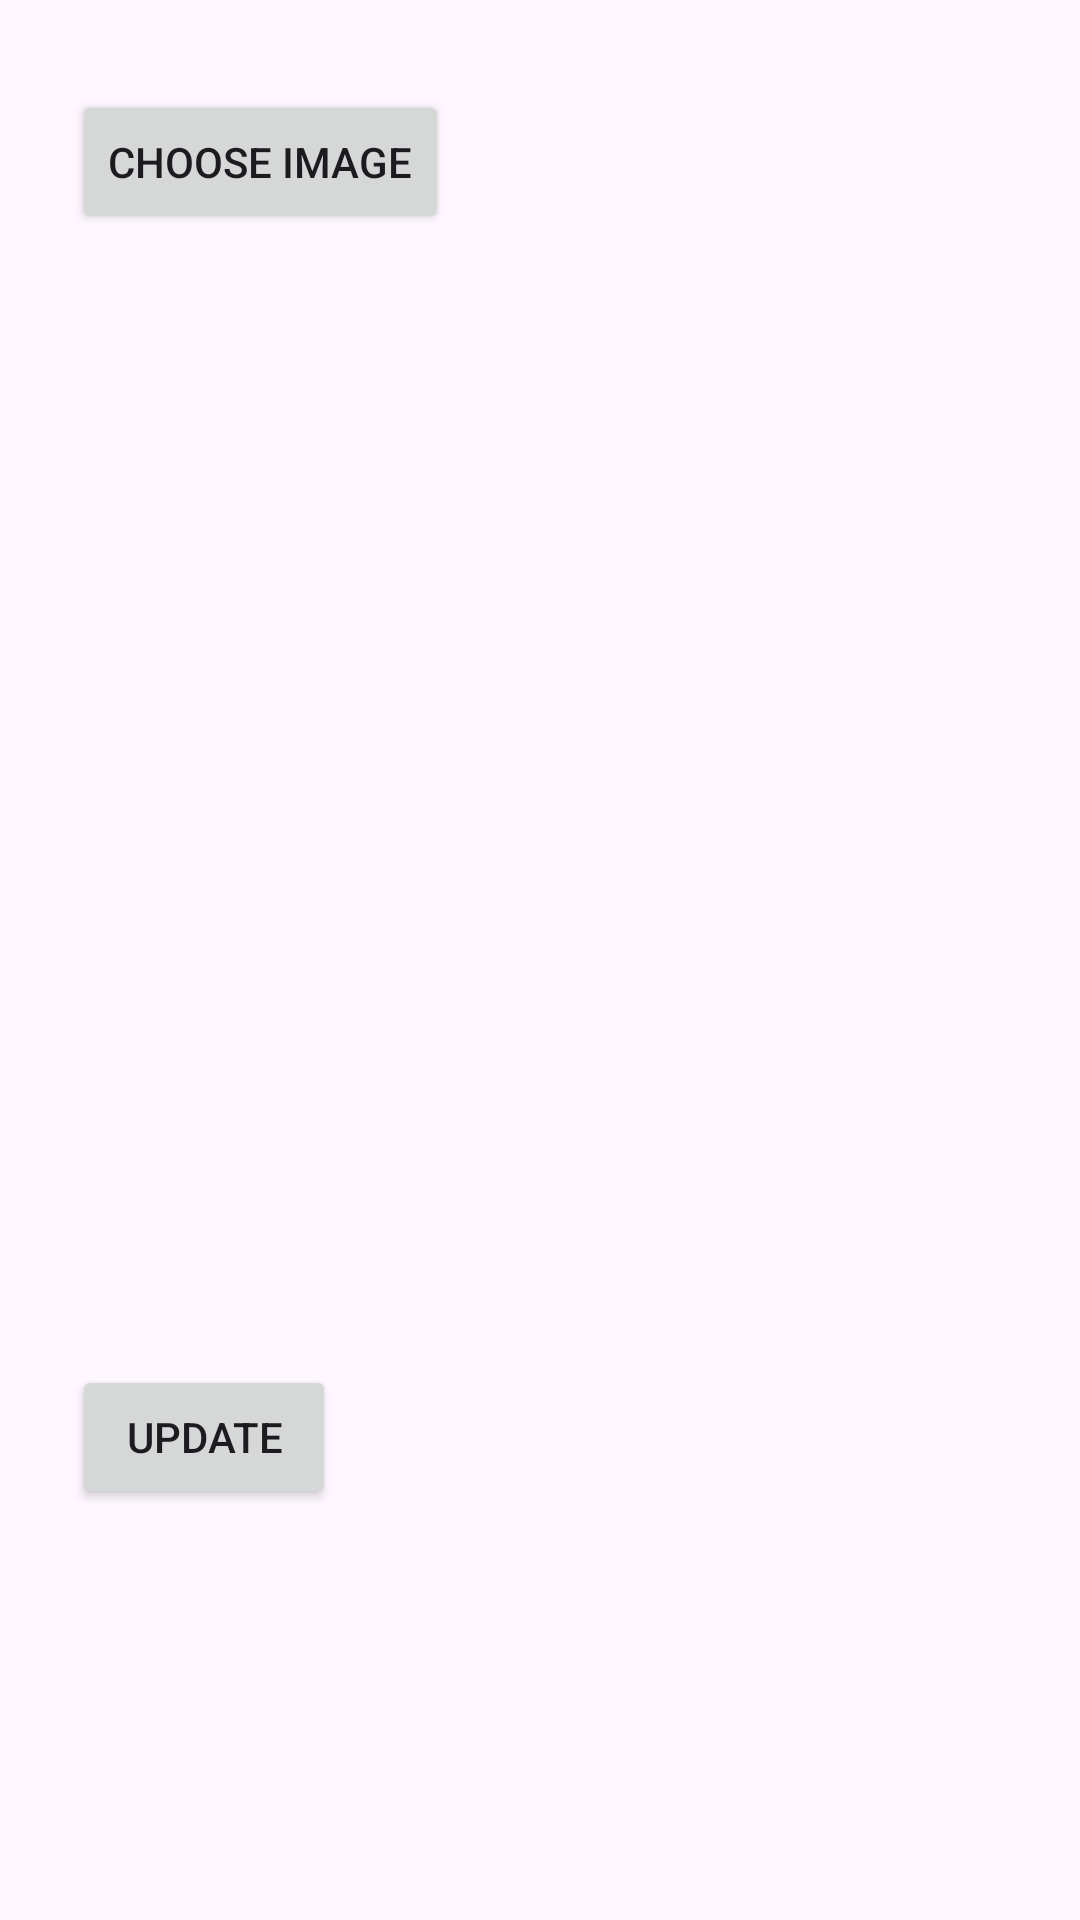

Layout XML and referenced resources for this Android screen:
<!-- AndroidManifest.xml: application theme Theme.FoodMeMiaClient -->
<!-- res/layout/activity_upload_pfp.xml -->
<?xml version="1.0" encoding="utf-8"?>
<androidx.constraintlayout.widget.ConstraintLayout xmlns:android="http://schemas.android.com/apk/res/android"
    xmlns:app="http://schemas.android.com/apk/res-auto"
    xmlns:tools="http://schemas.android.com/tools"
    android:layout_width="match_parent"
    android:layout_height="match_parent"
    tools:context=".activity.UploadPfpActivity">

    <Button
        android:id="@+id/pfpchooseImageBtn"
        android:layout_width="wrap_content"
        android:layout_height="wrap_content"
        android:layout_marginStart="24dp"
        android:layout_marginTop="30dp"
        android:text="Choose Image"
        app:layout_constraintStart_toStartOf="parent"
        app:layout_constraintTop_toTopOf="parent" />

    <ImageView
        android:id="@+id/pfpChosenImage"
        android:layout_width="293dp"
        android:layout_height="319dp"
        android:layout_marginStart="24dp"
        android:layout_marginTop="22dp"
        app:layout_constraintStart_toStartOf="parent"
        app:layout_constraintTop_toBottomOf="@+id/pfpchooseImageBtn"
        tools:srcCompat="@tools:sample/avatars" />

    <Button
        android:id="@+id/updatePfpBtn"
        android:layout_width="wrap_content"
        android:layout_height="wrap_content"
        android:layout_marginStart="24dp"
        android:layout_marginTop="36dp"
        android:text="Update"
        app:layout_constraintStart_toStartOf="parent"
        app:layout_constraintTop_toBottomOf="@+id/pfpChosenImage" />
</androidx.constraintlayout.widget.ConstraintLayout>
<!-- resources referenced by this layout -->
<resources>
  <style name="Theme.FoodMeMiaClient" parent="Base.Theme.FoodMeMiaClient" />
  <style name="Base.Theme.FoodMeMiaClient" parent="Theme.Material3.DayNight.NoActionBar">
          
          
      </style>
</resources>
